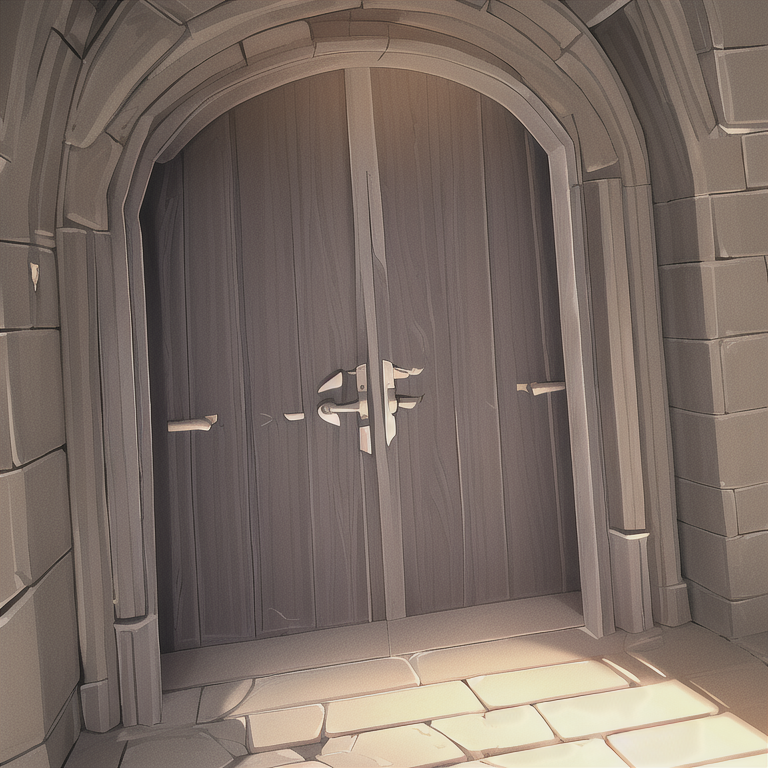
Generation parameters embedded in this image by ComfyUI (PNG 'prompt' text chunk: the API-format workflow graph, JSON):
{"3":{"inputs":{"seed":735376316960317,"steps":30,"cfg":7.0,"sampler_name":"dpmpp_2m","scheduler":"karras","denoise":1.0,"model":["11",0],"positive":["6",0],"negative":["7",0],"latent_image":["5",0]},"class_type":"KSampler","_meta":{"title":"KSampler"}},"4":{"inputs":{"ckpt_name":"Anything-V3.0.ckpt"},"class_type":"CheckpointLoaderSimple","_meta":{"title":"Load Checkpoint"}},"5":{"inputs":{"width":768,"height":768,"batch_size":4},"class_type":"EmptyLatentImage","_meta":{"title":"Empty Latent Image"}},"6":{"inputs":{"text":"dungeon door, huge\n\n\n\n","clip":["11",1]},"class_type":"CLIPTextEncode","_meta":{"title":"CLIP Text Encode (Prompt)"}},"7":{"inputs":{"text":"(worst quality, low quality:1.4), (bad anatomy), text, error, missing fingers, extra digit, fewer digits, cropped, jpeg artifacts, signature, watermark, username, blurry, deformed face","clip":["11",1]},"class_type":"CLIPTextEncode","_meta":{"title":"CLIP Text Encode (Prompt)"}},"8":{"inputs":{"samples":["3",0],"vae":["4",2]},"class_type":"VAEDecode","_meta":{"title":"VAE Decode"}},"9":{"inputs":{"filename_prefix":"2loras_test_","images":["8",0]},"class_type":"SaveImage","_meta":{"title":"Save Image"}},"11":{"inputs":{"lora_name":"dungeon v1.safetensors","strength_model":0.75,"strength_clip":1.0,"model":["4",0],"clip":["4",1]},"class_type":"LoraLoader","_meta":{"title":"Load LoRA"}}}